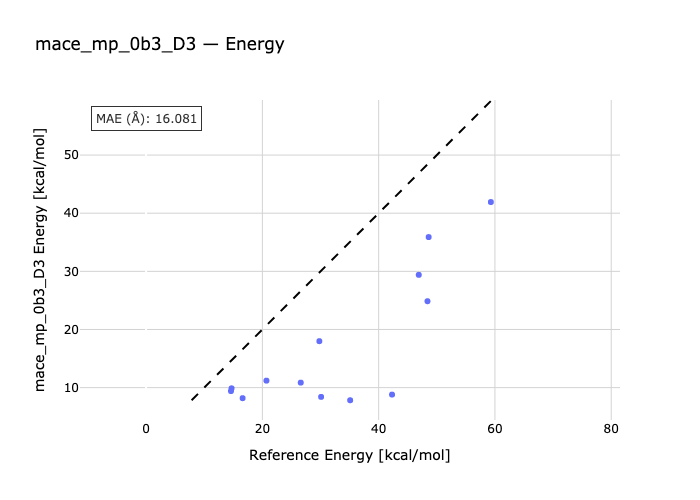

Source data for this figure (header and first rows):
species, reference, predicted
nh3_2_ts-nh3_2, 59.3, 41.92
nh3_3_ts-nh3_3, 46.9, 29.4
nh3_4-nh3_4_ts, 48.4, 24.86
h2o_2_ts-h2o_2, 48.6, 35.9
h2o_3-h2o_3_ts, 29.8, 17.99
h2o_4_ts-h2o_4, 26.6, 10.86
h2o_5_ts-h2o_5, 30.1, 8.404
h2o_6_ts-h2o_6, 35.1, 7.83
hf_2_ts-hf_2, 42.3, 8.804
hf_3-hf_3_ts, 20.7, 11.2
hf_4_ts-hf_4, 14.7, 9.879
hf_5_ts-hf_5, 14.6, 9.408
hf_6_ts-hf_6, 16.6, 8.187
